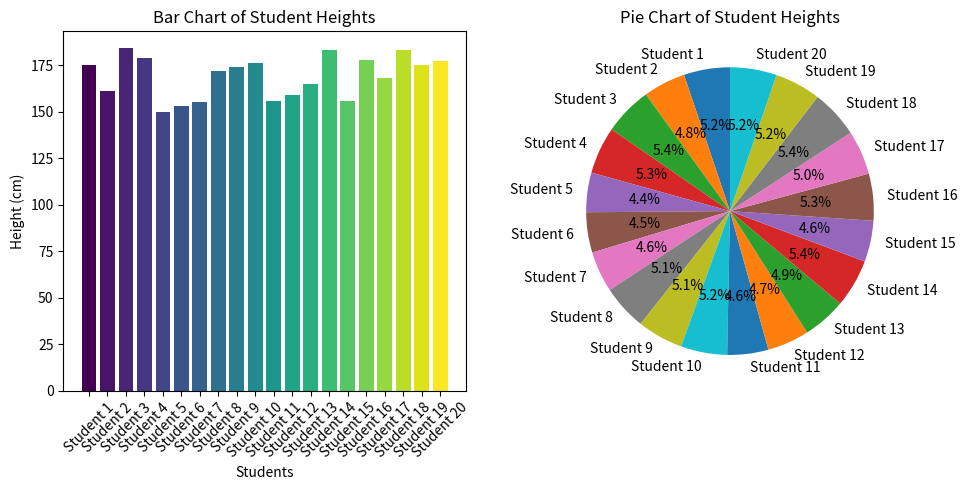

The matplotlib source for this figure:
import matplotlib.pyplot as plt
import numpy as np

# data of 20 students
students = [f'Student {i+1}' for i in range(20)]
heights = np.random.randint(150, 190, size=20)  # Heights between 150 cm and 190 cm

# Bar chart
plt.figure(figsize=(10, 5))

# Create a bar chart
plt.subplot(1, 2, 1)  # 1=row, 2=columns, 1st subplot
colors = plt.cm.viridis(np.linspace(0, 1, len(students)))  # Different colors for each bar
plt.bar(students, heights, color=colors)
plt.title('Bar Chart of Student Heights')
plt.xlabel('Students')
plt.ylabel('Height (cm)')
plt.xticks(rotation=45)

# Pie chart
plt.subplot(1, 2, 2)  # 1 row, 2 columns, 2nd subplot
plt.pie(heights, labels=students, autopct='%1.1f%%', startangle=90)
plt.title('Pie Chart of Student Heights')

plt.tight_layout()
plt.show()
